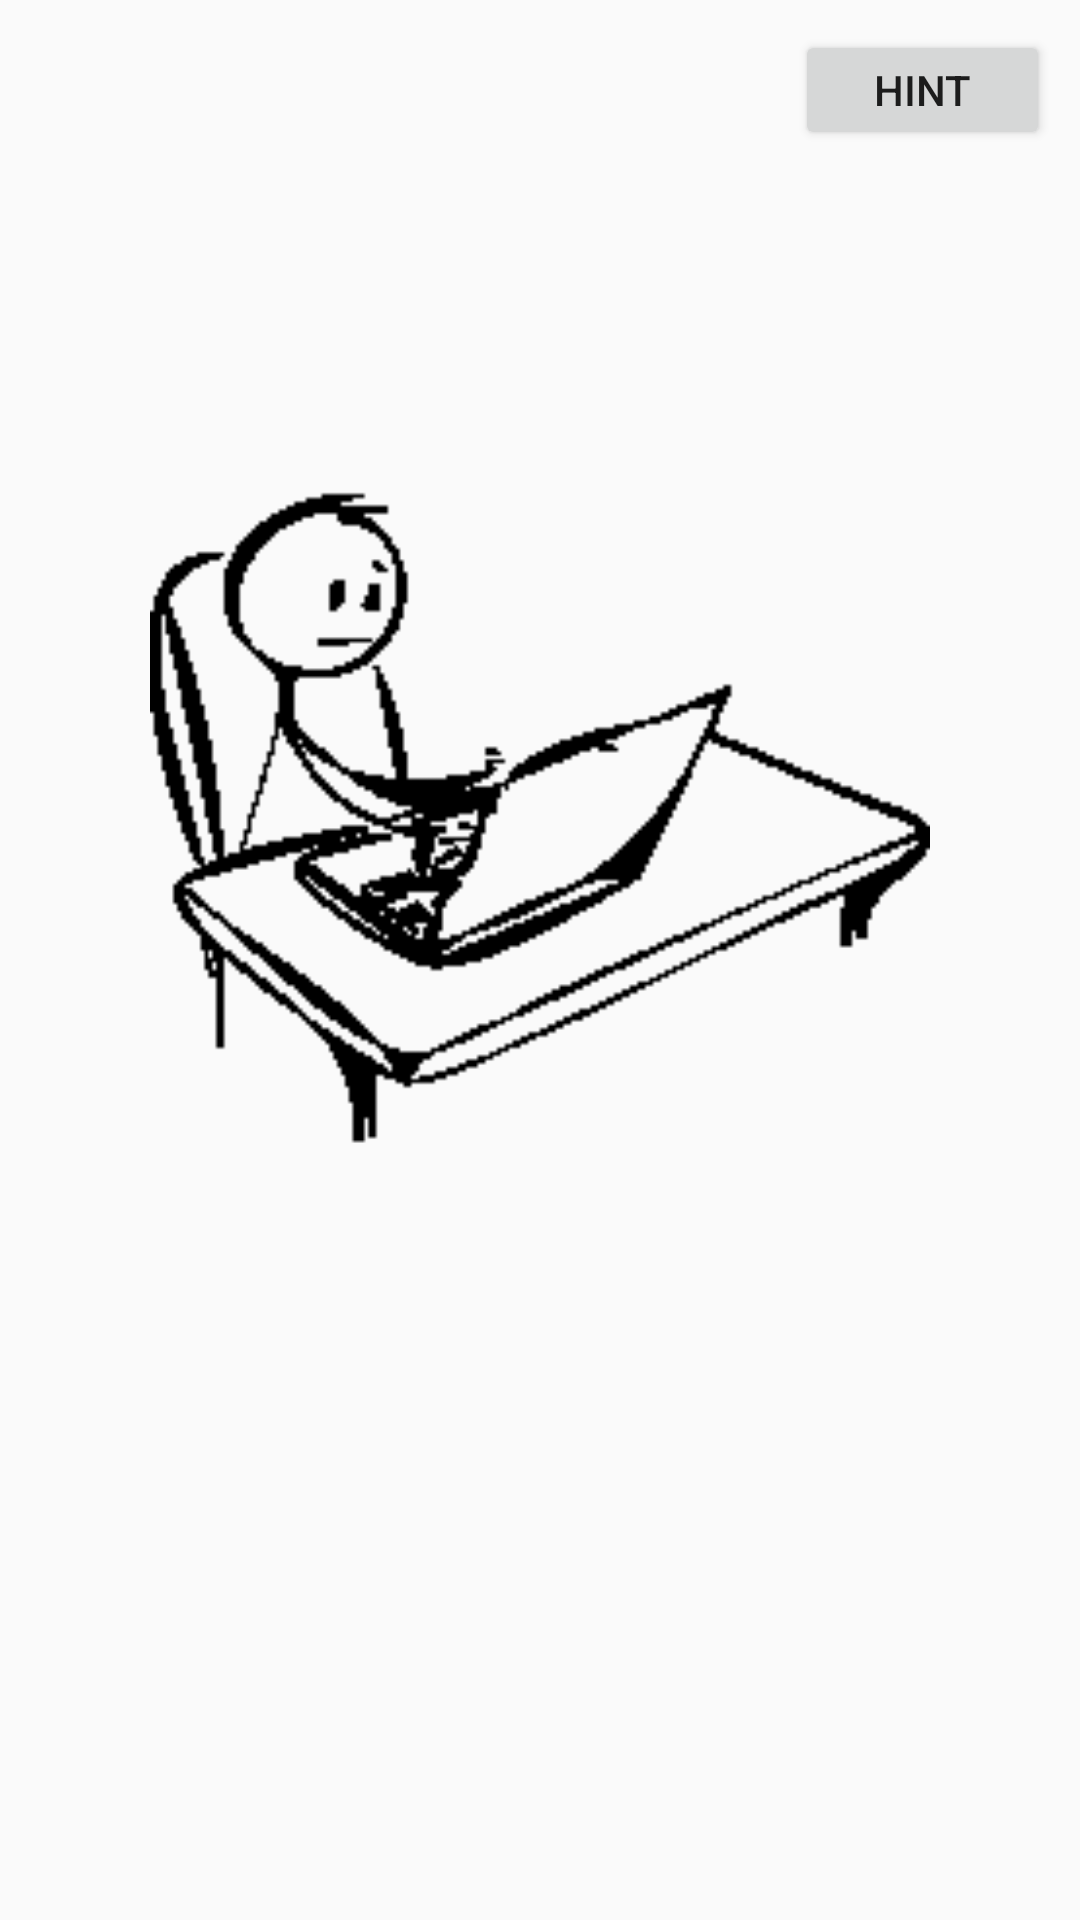

Here is an Android app screen rendered from its layout file. Give the layout XML and the strings, colors and styles it references.
<!-- AndroidManifest.xml: application theme AppTheme -->
<!-- res/layout/activity_game.xml -->
<?xml version="1.0" encoding="utf-8"?>
<androidx.constraintlayout.widget.ConstraintLayout xmlns:android="http://schemas.android.com/apk/res/android"
    xmlns:app="http://schemas.android.com/apk/res-auto"
    xmlns:tools="http://schemas.android.com/tools"
    android:layout_width="match_parent"
    android:layout_height="match_parent"
    tools:context=".activities.MainActivity">

    <LinearLayout
        android:id="@+id/linearLayout"
        android:layout_width="match_parent"
        android:layout_height="fill_parent"
        android:gravity="center"
        android:orientation="vertical"
        app:layout_constraintBottom_toBottomOf="parent">
        <LinearLayout
            android:layout_width="match_parent"
            android:layout_height="40dp"
            android:layout_margin="10dp"
            >
            <TextView
                android:id="@+id/game_time"
                android:gravity="center|left"
                android:layout_weight="1"
                android:layout_width="match_parent"
                android:layout_height="match_parent"
                />
            <Button
                android:id="@+id/game_hint"
                android:layout_weight="3"
                android:text="hint"
                android:layout_width="match_parent"
                android:layout_height="match_parent"
                />
        </LinearLayout>

        <LinearLayout
            app:layout_constraintTop_toTopOf="parent"
            android:id="@+id/bogstaver"
            android:layout_width="wrap_content"
            android:layout_height="100dp"
            android:layout_weight="1"
            android:layout_margin="10dp"
            android:gravity="center"
            android:orientation="horizontal" />

        <ImageView
            android:id="@+id/state"
            android:layout_width="300dp"
            android:layout_height="300dp"
            android:layout_weight="1"
            app:srcCompat="@drawable/a" />

        <LinearLayout
            android:id="@+id/tastatur"
            android:layout_width="wrap_content"
            android:layout_height="fill_parent"
            android:gravity="bottom"
            android:layout_marginBottom="20dp"
            android:orientation="horizontal"
            android:layout_weight="10"
            app:layout_constraintBottom_toBottomOf="parent">
            <GridLayout
                android:id="@+id/buttons"
                android:layout_width="wrap_content"
                android:layout_height="wrap_content"
                android:columnCount="5" />
        </LinearLayout>

    </LinearLayout>

</androidx.constraintlayout.widget.ConstraintLayout>
<!-- resources referenced by this layout -->
<resources>
  <!-- drawable a: png bitmap (drawable, 12586 bytes) -->
  <style name="AppTheme" parent="Theme.AppCompat.Light.DarkActionBar">
          
          <item name="colorPrimary">@color/colorPrimary</item>
          <item name="colorPrimaryDark">@color/colorPrimaryDark</item>
          <item name="colorAccent">@color/colorAccent</item>
      </style>
  <!-- not gathered from this repository: default colours our renderer supplied (Android Studio template values) -->
  <color name="colorPrimary">#FF6200EE</color>
  <color name="colorPrimaryDark">#FF3700B3</color>
  <color name="colorAccent">#FF03DAC5</color>
</resources>
